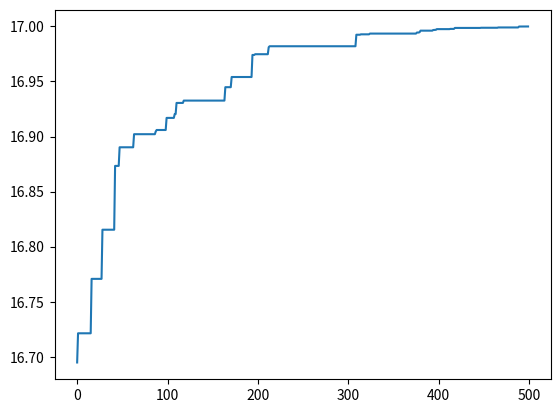

This chart was generated by the following Python code:
""" [redacted] """
# coding=utf-8
# !/usr/bin/env python


import matplotlib.pyplot as plt
import math
import random


def b2d(b, max_value, chrom_length):
    """计算二进制序列代表的数值"""
    t = 0
    for j in range(len(b)):
        t += b[j] * (math.pow(2, j))
    t = t * max_value / (math.pow(2, chrom_length) - 1)
    return t


def genEncoding(pop_size=50, chrom_length=10):
    """编码"""
    pop = [[]]
    for i in range(pop_size):
        temp = []
        for j in range(chrom_length):
            temp.append(random.randint(0, 1))
        pop.append(temp)
    return pop[1:]


def decodechrom(pop, chrom_length):
    """解码"""
    temp = []
    for i in range(len(pop)):
        t = 0
        for j in range(chrom_length):
            t += pop[i][j] * (math.pow(2, j))
        temp.append(t)
    return temp


def calobjValue(pop, chrom_length, max_value):
    """个体评价"""
    temp = []
    obj_value = []
    temp = decodechrom(pop, chrom_length)
    for i in range(len(temp)):
        x = temp[i] * max_value / (math.pow(2, chrom_length) - 1)
        obj_value.append(10 * math.sin(5 * x) + 7 * math.cos(4 * x))
    return obj_value


def calfitValue(obj_value):
    """淘汰(去除负值)"""
    fit_value = []
    c_min = 0
    for i in range(len(obj_value)):
        if (obj_value[i] + c_min > 0):
            temp = c_min + obj_value[i]
        else:
            temp = 0.0
        fit_value.append(temp)
    return fit_value


def best(pop, fit_value):
    """选优"""
    px = len(pop)
    best_individual = []
    best_fit = fit_value[0]
    for i in range(1, px):
        if (fit_value[i] > best_fit):
            best_fit = fit_value[i]
            best_individual = pop[i]
    return [best_individual, best_fit]


def sum(fit_value):
    """求和"""
    total = 0
    for i in range(len(fit_value)):
        total += fit_value[i]
    return total


def cumsum(fit_value):
    """计算累计概率"""
    for i in range(len(fit_value) - 2, -1, -1):  # 以-1为步长
        t = 0
        j = 0
        while(j <= i):
            t += fit_value[j]
            j += 1
        fit_value[i] = t
        fit_value[len(fit_value) - 1] = 1


def selection(pop, fit_value):
    """新的种群"""
    newfit_value = []
    total_fit = sum(fit_value)  # 适应度总和
    for i in range(len(fit_value)):
        newfit_value.append(fit_value[i] / total_fit)
    # 计算累计概率
    cumsum(newfit_value)
    ms = []
    pop_len = len(pop)
    for i in range(pop_len):
        ms.append(random.random())
    ms.sort()  # 排序
    fitin = 0
    newin = 0
    newpop = pop
    # 轮盘选择法
    while newin < pop_len:
        if (ms[newin] < newfit_value[fitin]):
            newpop[newin] = pop[fitin]
            newin += 1
        else:
            fitin += 1
    pop = newpop


def crossover(pop, pc):
    """交配"""
    pop_len = len(pop)
    for i in range(pop_len - 1):
        if(random.random() < pc):
            cpoint = random.randint(0, len(pop[0]))
            temp1 = []
            temp2 = []
            temp1.extend(pop[i][0:cpoint])
            temp1.extend(pop[i + 1][cpoint:len(pop[i])])
            temp2.extend(pop[i + 1][0:cpoint])
            temp2.extend(pop[i][cpoint:len(pop[i])])
            pop[i] = temp1
            pop[i + 1] = temp2


def mutaion(pop, pm):
    """变异"""
    px = len(pop)
    py = len(pop[0])

    for i in range(px):
        if(random.random() < pm):
            mpoint = random.randint(0, py - 1)
            if(pop[i][mpoint] == 1):
                pop[i][mpoint] = 0
            else:
                pop[i][mpoint] = 1


pop_size = 500  # 种群数量
max_value = 15  # 基因种允许出现的最大值
chrom_length = 15  # 染色体长度
pc = 0.8  # 交配概率
pm = 0.01  # 变异概率
results = [[]]  # 存储每一代的最优解，N个二元组
fit_value = []  # 个体适应度
fit_mean = []  # 平均适应度

pop = genEncoding(pop_size, chrom_length)
for i in range(pop_size):
    obj_value = calobjValue(pop, chrom_length, max_value)  # 个体评价
    fit_value = calfitValue(obj_value)  # 淘汰
    best_individual, best_fit = best(pop, fit_value)  # 选优，储存最优解和最优基因
    results.append([best_fit, b2d(best_individual, max_value, chrom_length)])
    selection(pop, fit_value)  # 新种群复制
    crossover(pop, pc)  # 交配
    mutaion(pop, pm)  # 变异
results = results[1:]
results.sort()
print('results[-1]', results[-1], '\n', 'best_individual',
      best_individual, '\n', 'best_fit',
      best_fit, '\n', 'obj_value[1]', obj_value[1])
# print('results', results)
print("y = %f, x = %f" % (results[-1][0], results[-1][1]))

X = []
Y = []
for i in range(500):
    X.append(i)
    t = results[i][0]
    Y.append(t)

plt.plot(X, Y)

plt.show()
